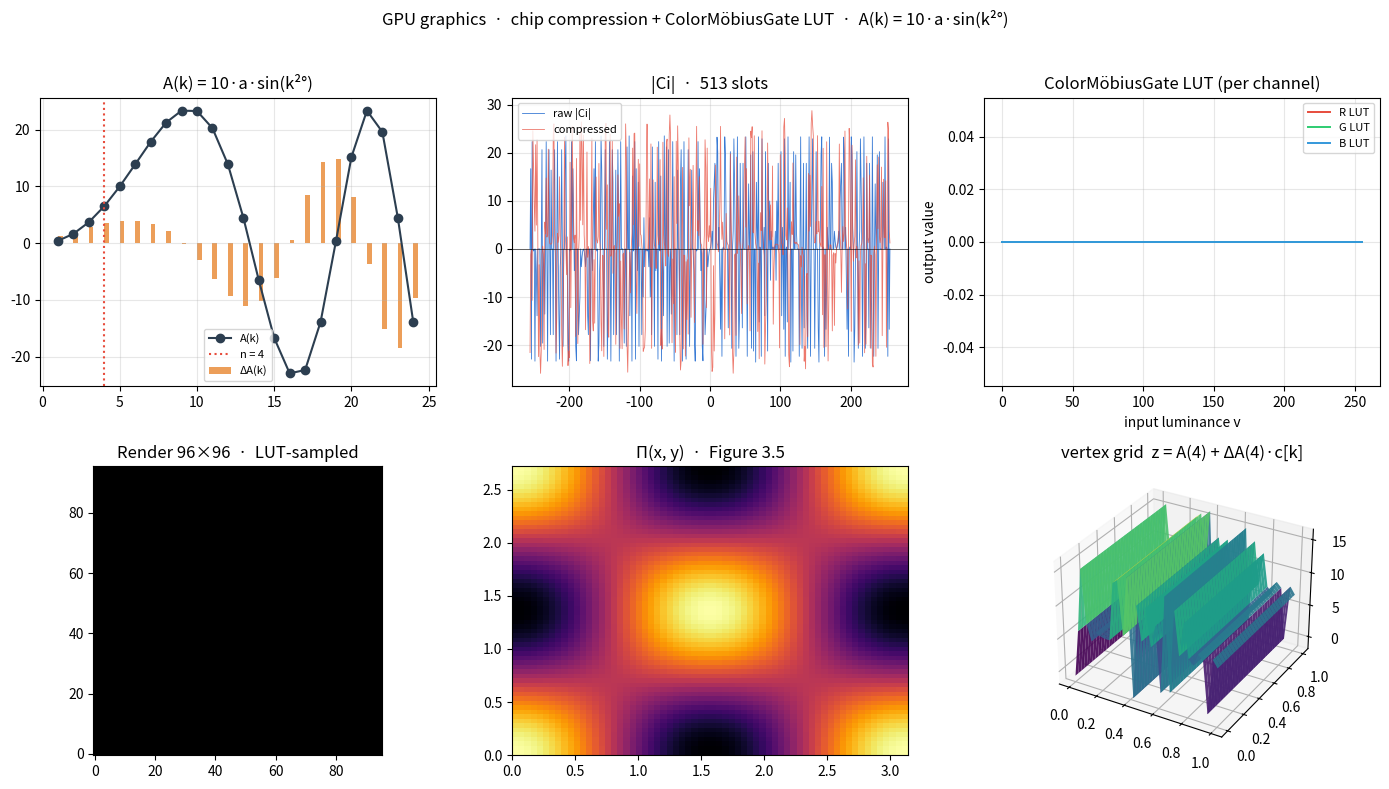

This figure's Python source:
#!/usr/bin/env python3
"""
gpu_graphics_mobius_game.py
===========================

GPU graphics pipeline where the shader samples:

  • the chip-compressed |Ci| buffer           (from chip-g.py)
  • a ColorMöbiusGate transform LUT           (from color.py)

Fragment shader cost per pixel:

    2 |Ci| loads          O(1)
    2 LUT loads           O(1)
    1 elliptic projection O(1)
    3 tanh                O(1)

The O(K log K) chip pipeline and the ColorMöbiusGate's Möbius
transform run only at build time.
"""

from __future__ import annotations

import math
import time
from dataclasses import dataclass
from typing import Dict, List, Tuple, Optional

import numpy as np

try:
    import matplotlib.pyplot as plt
    from matplotlib.gridspec import GridSpec
    HAS_MPL = True
except ImportError:
    HAS_MPL = False


# ============================================================
#  Constants
# ============================================================
PI          = math.pi
E           = math.e
A_CONST     = 1.0 / (PI - E)
ALPHA_SYM   = A_CONST
NORM        = 1.0 - math.exp(-ALPHA_SYM * (PI + E))
K_DEFAULT   = 256
N_FIXED     = 4
LUT_SIZE    = 256


def A_of_k(k: float) -> float:
    return 10.0 * A_CONST * math.sin(math.radians(k * k))


def finite_step_k(k: int, mode: str = "forward") -> float:
    if mode == "forward":
        return A_of_k(k + 1) - A_of_k(k)
    if mode == "backward":
        return A_of_k(k) - A_of_k(k - 1)
    if mode == "central":
        return 0.5 * (A_of_k(k + 1) - A_of_k(k - 1))
    raise ValueError(mode)


A_4       = A_of_k(N_FIXED)
DA_4      = finite_step_k(N_FIXED, "forward")
DC_A_4    = finite_step_k(N_FIXED, "central")


# ============================================================
#  Möbius sieve
# ============================================================
def mobius_sieve(K: int) -> np.ndarray:
    if K < 1:
        return np.zeros(K + 1, dtype=np.int8)
    mu = np.ones(K + 1, dtype=np.int8)
    is_comp = np.zeros(K + 1, dtype=bool)
    for i in range(2, K + 1):
        if not is_comp[i]:
            mu[i::i] = -mu[i::i]
            is_comp[i::i] = True
            i2 = i * i
            if i2 <= K:
                mu[i2::i2] = 0
    mu[0] = 0
    return mu


# ============================================================
#  Chip compression  (from chip-g.py)
# ============================================================
class ChipProcessor:
    def __init__(self, max_K: int = 1000):
        self.max_K = max_K
        self.f = np.zeros(max_K, dtype=float)
        self.b = np.zeros(max_K, dtype=float)
        self.conv = np.zeros(max_K, dtype=float)
        self.order = np.zeros(max_K, dtype=int)
        self.mag = np.zeros(max_K, dtype=float)
        self.idx = np.arange(max_K, dtype=int)
        self.mu = None
        self._update_mu(max_K)

    def _update_mu(self, K: int) -> None:
        if self.mu is None or len(self.mu) < K + 1:
            self.mu = self._mobius_sieve(K)

    @staticmethod
    def _mobius_sieve(K: int):
        mu = [0] * (K + 1)
        mu[1] = 1
        primes, is_comp = [], [False] * (K + 1)
        for i in range(2, K + 1):
            if not is_comp[i]:
                primes.append(i)
                mu[i] = -1
            for p in primes:
                if i * p > K:
                    break
                is_comp[i * p] = True
                if i % p == 0:
                    mu[i * p] = 0
                    break
                else:
                    mu[i * p] = -mu[i]
        return mu

    def _tsp_route(self, signal, K: int) -> None:
        angles = np.zeros(K, dtype=float)
        for i in range(K):
            x = math.sin(i * 7.0) + 0.1 * math.cos(i * 13.0)
            y = math.cos(i * 11.0) + 0.1 * math.sin(i * 17.0)
            angles[i] = math.atan2(y, x) + math.pi
        buckets = [[] for _ in range(360)]
        for i in range(K):
            b = int((angles[i] / (2 * math.pi)) * 360) % 360
            buckets[b].append(i)
        order = []
        for b in buckets:
            order.extend(b)
        self.order[:K] = order

    def _conv_exp_kernel(self, signal, K: int, alpha: float = ALPHA_SYM) -> None:
        lam = math.exp(-alpha)
        f = self.f
        f[0] = signal[0]
        for i in range(1, K):
            f[i] = signal[i] + lam * f[i - 1]
        b = self.b
        b[K - 1] = signal[K - 1]
        for i in range(K - 2, -1, -1):
            b[i] = signal[i] + lam * b[i + 1]
        conv = self.conv
        inv_den = 1.0 / (1.0 - lam * lam)
        inv_norm = 1.0 / NORM
        for i in range(K):
            conv_exp = (f[i] + b[i] - signal[i]) * inv_den
            conv[i] = (1.0 - conv_exp) * inv_norm

    def _supertrace_and_mass(self, signal, K: int):
        S = 0.0
        for i in range(K):
            val = signal[i]
            S += abs(val) if (i % 2 == 0) else -abs(val)
        if S == 0.0:
            return 0.0, 0.0, 0.0
        p = abs(S) / K
        H = -ALPHA_SYM * p * math.log(p) if 0.0 < p < 1.0 else 0.0
        m = abs(S) * math.exp(-H) if H < 700 else 0.0
        return S, H, m

    def process(self, signal: np.ndarray):
        K = len(signal)
        if K > self.max_K:
            raise ValueError(f"signal length {K} > max_K {self.max_K}")

        self._tsp_route(signal, K)
        order = self.order[:K]
        if (not hasattr(self, "sorted_signal")
                or len(self.sorted_signal) < K):
            self.sorted_signal = np.zeros(K, dtype=signal.dtype)
        self.sorted_signal[:K] = signal[order]

        self._conv_exp_kernel(self.sorted_signal, K)
        S, H, m = self._supertrace_and_mass(self.conv, K)
        M = max(1, min(int(abs(S)), K))

        self._update_mu(K)
        mu = self.mu
        mag = self.mag[:K]
        for i in range(K):
            mag[i] = abs(self.conv[i])
        sorted_idx = np.argsort(mag)[::-1]

        kept = []
        count = 0
        for idx in sorted_idx:
            n = int(idx) + 1
            if mu[n] != 0:
                kept.append((int(idx), float(self.conv[idx])))
                count += 1
                if count >= M:
                    break

        return kept, S, H, m, self.conv[:K].copy()


# ============================================================
#  ColorMöbiusGate  (from color.py)
# ============================================================
class ColorMobiusGate:
    """
    RGB color processing via the Möbius harmonic transform.

    Used here as a build-time LUT generator: for each of the 256
    luminance levels, it produces a transformed RGB triple by
    running the chip pipeline on the RGB signal.
    """
    def __init__(self, K: int = 256, logic_gate: str = 'log',
                 use_elliptic: bool = True):
        self.K = K
        self.logic_gate = logic_gate
        self.use_elliptic = use_elliptic
        self.mu = mobius_sieve(K)
        self.processor = ChipProcessor(max_K=K)

    def _rgb_to_signal(self, rgb_data) -> np.ndarray:
        if isinstance(rgb_data, tuple) and len(rgb_data) == 3:
            signal = np.array(rgb_data, dtype=float)
        elif isinstance(rgb_data, np.ndarray):
            signal = rgb_data.flatten().astype(float)
        else:
            signal = np.array(rgb_data, dtype=float)
        if len(signal) > self.K:
            signal = signal[:self.K]
        elif len(signal) < self.K:
            signal = np.pad(signal, (0, self.K - len(signal)))
        return signal

    def _apply_elliptic_permutation(self, signal: np.ndarray) -> np.ndarray:
        K = len(signal)
        angles = np.zeros(K)
        for i in range(K):
            x = math.sin(i * 7.0) + 0.1 * math.cos(i * 13.0)
            y = math.cos(i * 11.0) + 0.1 * math.sin(i * 17.0)
            angles[i] = math.atan2(y, x) + math.pi
        order = np.argsort(angles)
        return signal[order]

    def _apply_logic_gate(self, signal: np.ndarray) -> np.ndarray:
        if self.logic_gate == 'log':
            return np.log(np.maximum(np.abs(signal), 1e-12))
        if self.logic_gate == 'exp':
            return np.exp(np.clip(signal, -50, 50))
        if self.logic_gate == 'sin':
            return np.sin(signal)
        if self.logic_gate == 'cos':
            return np.cos(signal)
        return signal

    def transform_color(self, rgb) -> Tuple[int, int, int]:
        signal = self._rgb_to_signal(rgb)
        if self.use_elliptic:
            signal = self._apply_elliptic_permutation(signal)
        signal = self._apply_logic_gate(signal)
        kept, S, H, m, conv = self.processor.process(signal)
        recon = np.zeros(self.K, dtype=complex)
        for idx, val in kept:
            recon[idx] = val
        out = np.real(recon)[:3]
        out = np.clip(out, 0, 255).astype(np.uint8)
        return tuple(int(c) for c in out)


# ============================================================
#  Flat |Ci| buffer  (buffy.c pattern)
# ============================================================
class CiBuffer:
    __slots__ = ("K", "data")

    def __init__(self, K: int):
        self.K = K
        self.data = np.zeros(2 * K + 1, dtype=np.float32)

    def __getitem__(self, k: int) -> float:
        k = max(-self.K, min(self.K, int(k)))
        return float(self.data[k + self.K])

    def __setitem__(self, k: int, v: float) -> None:
        k = max(-self.K, min(self.K, int(k)))
        self.data[k + self.K] = np.float32(v)

    def as_bytes(self) -> bytes:
        return self.data.tobytes()


def build_ci_buffer(K: int, n: int = N_FIXED,
                    step_mode: str = "forward") -> CiBuffer:
    mu = mobius_sieve(K)
    buf = CiBuffer(K)
    ref_step = finite_step_k(n, step_mode)
    step_scale = DA_4 / (ref_step if ref_step != 0.0 else 1.0)

    for k in range(1, K + 1):
        gated = 1.0 if mu[k] != 0 else 0.0
        c_k = A_of_k(k) * step_scale * gated
        buf[k] = c_k
        buf[-k] = -c_k
    buf[0] = 0.0
    return buf


def compress_ci_buffer(raw: CiBuffer,
                       processor: Optional[ChipProcessor] = None
                       ) -> Tuple[CiBuffer, Dict]:
    K = raw.K
    if processor is None or processor.max_K < 2 * K + 1:
        processor = ChipProcessor(max_K=2 * K + 1)
    signal = raw.data.astype(float)
    kept, S, H, m, conv = processor.process(signal)
    comp = CiBuffer(K)
    for i, v in enumerate(conv):
        comp.data[i] = np.float32(v)
    return comp, dict(S=S, H=H, m=m,
                      n_kept=len(kept), n_total=len(conv))


# ============================================================
#  Build the ColorMöbiusGate LUT
# ============================================================
def build_color_lut(K: int = 256,
                    logic_gate: str = 'log') -> np.ndarray:
    """
    For each luminance level v ∈ [0, 255], build a transformed RGB
    triple by running the ColorMöbiusGate on the RGB signal
    (v, v, v).

    Returns
    -------
    lut : uint8 array of shape (256, 3)
    """
    gate = ColorMobiusGate(K=K, logic_gate=logic_gate,
                           use_elliptic=True)
    lut = np.zeros((256, 3), dtype=np.uint8)
    for v in range(256):
        lut[v] = gate.transform_color((v, v, v))
    return lut


def build_color_lut_chromatic(K: int = 256,
                              logic_gate: str = 'log'
                              ) -> np.ndarray:
    """
    Build a 3-channel chromatic LUT:
        R-channel LUT: gate( (v, 0, 0) )[0]
        G-channel LUT: gate( (0, v, 0) )[1]
        B-channel LUT: gate( (0, 0, v) )[2]
    """
    gate = ColorMobiusGate(K=K, logic_gate=logic_gate,
                           use_elliptic=True)
    lut = np.zeros((256, 3), dtype=np.uint8)
    for v in range(256):
        lut[v, 0] = gate.transform_color((v,   0,   0))[0]
        lut[v, 1] = gate.transform_color((0,   v,   0))[1]
        lut[v, 2] = gate.transform_color((0,   0,   v))[2]
    return lut


# ============================================================
#  Elliptic projection
# ============================================================
def elliptic_projection(x: float, y: float) -> float:
    u = (x / PI) % 1.0
    v = (y / E) % 1.0
    return 0.5 * (1.0 + math.cos(2 * PI * u) * math.cos(2 * PI * v))


# ============================================================
#  Reference fragment shader (Python)
# ============================================================
def shade_fragment(buf: CiBuffer, lut: np.ndarray,
                   i: int, j: int, W: int, H: int
                   ) -> Tuple[float, float, float]:
    K = buf.K
    x = i / max(W - 1, 1)
    y = j / max(H - 1, 1)

    ku = int(x * (2 * K)) - K
    kv = int(y * (2 * K)) - K
    ku = ku if ku != 0 else 1
    kv = kv if kv != 0 else 1

    cu = buf[ku]
    cv = buf[kv]
    Pi = elliptic_projection(x * PI, y * E)

    # --- LUT-sampled color channels ---
    # map the |Ci| samples and Π into LUT index space [0, 255]
    idx_u = int(np.clip((math.tanh(cu * Pi) * 0.5 + 0.5) * 255, 0, 255))
    idx_v = int(np.clip((math.tanh(cv * Pi) * 0.5 + 0.5) * 255, 0, 255))
    idx_p = int(np.clip(Pi * 255, 0, 255))

    r = lut[idx_u, 0] / 255.0
    g = lut[idx_v, 1] / 255.0
    b = lut[idx_p, 2] / 255.0
    return r, g, b


def render_image(buf: CiBuffer, lut: np.ndarray,
                 W: int, H: int) -> np.ndarray:
    img = np.zeros((H, W, 3), dtype=np.float32)
    for j in range(H):
        for i in range(W):
            img[j, i] = shade_fragment(buf, lut, i, j, W, H)
    return img


# ============================================================
#  GLSL shader emitter
# ============================================================
GLSL_TEMPLATE = r"""
#version 450
layout(local_size_x = 16, local_size_y = 16) in;

// ---- |Ci| buffer (chip-compressed) ----
layout(std430, binding = 0) readonly buffer CiBlock {
    float c[2 * K + 1];
};

// ---- ColorMöbiusGate LUT ----
layout(std430, binding = 1) readonly buffer LutBlock {
    uint lut[256];        // packed RGB as 0x00BBGGRR
};

layout(binding = 2, rgba32f) uniform image2D out_image;

// ---- fixed n = 4 block, computed on the host and pasted here ----
const int   K        = __K__;
const float A_4      = __A_4__;
const float DA_4     = __DA_4__;
const float DC_A_4   = __DC_A_4__;
const float PI       = 3.141592653589793;
const float E        = 2.718281828459045;

// ---- elliptic projection Π(x, y) ∈ [0, 1] ----
float elliptic_projection(float x, float y) {
    float u = mod(x / PI, 1.0);
    float v = mod(y / E,  1.0);
    return 0.5 * (1.0 + cos(2.0 * PI * u) * cos(2.0 * PI * v));
}

// ---- unpack a LUT entry (0x00BBGGRR) into normalized RGB ----
vec3 unpack_lut(uint packed) {
    float r = float( packed        & 0xFFu) / 255.0;
    float g = float((packed >>  8) & 0xFFu) / 255.0;
    float b = float((packed >> 16) & 0xFFu) / 255.0;
    return vec3(r, g, b);
}

void main() {
    ivec2 gid  = ivec2(gl_GlobalInvocationID.xy);
    ivec2 size = imageSize(out_image);
    if (gid.x >= size.x || gid.y >= size.y) return;

    float x = float(gid.x) / float(size.x - 1);
    float y = float(gid.y) / float(size.y - 1);

    // ---- O(1) |Ci| access ----
    int ku = int(x * float(2 * K)) - K;
    int kv = int(y * float(2 * K)) - K;
    ku = (ku == 0) ? 1 : ku;
    kv = (kv == 0) ? 1 : kv;
    ku = clamp(ku, -K, K);
    kv = clamp(kv, -K, K);

    float cu = c[K + ku];
    float cv = c[K + kv];

    // ---- elliptic projection ----
    float Pi = elliptic_projection(x * PI, y * E);

    // ---- LUT indices ----
    int idx_u = int(clamp((tanh(cu * Pi) * 0.5 + 0.5) * 255.0, 0.0, 255.0));
    int idx_v = int(clamp((tanh(cv * Pi) * 0.5 + 0.5) * 255.0, 0.0, 255.0));
    int idx_p = int(clamp(Pi * 255.0, 0.0, 255.0));

    // ---- sample the ColorMöbiusGate LUT ----
    vec3 col_u = unpack_lut(lut[idx_u]);
    vec3 col_v = unpack_lut(lut[idx_v]);
    vec3 col_p = unpack_lut(lut[idx_p]);

    // ---- channel assignment ----
    vec3 rgb;
    rgb.r = col_u.r;
    rgb.g = col_v.g;
    rgb.b = col_p.b;

    imageStore(out_image, gid, vec4(rgb, 1.0));
}
"""


def emit_glsl(K: int) -> str:
    return (GLSL_TEMPLATE
            .replace("__K__",      str(K))
            .replace("__A_4__",    f"{A_4:.10f}")
            .replace("__DA_4__",   f"{DA_4:.10f}")
            .replace("__DC_A_4__", f"{DC_A_4:.10f}"))


def pack_lut_for_gpu(lut: np.ndarray) -> np.ndarray:
    """Pack (256, 3) uint8 into uint32 words: 0x00BBGGRR."""
    out = np.zeros(256, dtype=np.uint32)
    for i in range(256):
        r = int(lut[i, 0])
        g = int(lut[i, 1])
        b = int(lut[i, 2])
        out[i] = (b << 16) | (g << 8) | r
    return out


# ============================================================
#  Demo
# ============================================================
def demo():
    print("=" * 78)
    print("GPU graphics  ·  chip compression + ColorMöbiusGate LUT")
    print("=" * 78)
    print(f"  a = 1/(π − e)  = {A_CONST:.8f}")
    print()

    # ---------- fixed n = 4 block ----------
    print("--- fixed n = 4 block ---")
    print(f"  A(4)            = {A_4:.10f}")
    print(f"  ΔA(4) forward   = {DA_4:.10f}")
    print(f"  Δ_c A(4) central= {DC_A_4:.10f}   (≈ π)")
    print()

    # ---------- raw |Ci| ----------
    K = K_DEFAULT
    t0 = time.perf_counter()
    raw = build_ci_buffer(K, n=N_FIXED)
    t_raw = (time.perf_counter() - t0) * 1e3
    print(f"--- raw |Ci|  ·  K = {K} ---")
    print(f"  build time      = {t_raw:.2f} ms")
    print(f"  length          = {len(raw.data)} float32 "
          f"= {raw.data.nbytes} bytes")
    print(f"  buf[1]          = {raw[1]:+.6f}")
    print(f"  buf[K]          = {raw[K]:+.6f}")
    print(f"  buf.data[-1]    = {raw.data[-1]:+.6f}")
    print()

    # ---------- chip compression ----------
    print("--- chip compression pipeline  ·  O(K log K) ---")
    t0 = time.perf_counter()
    comp, rep = compress_ci_buffer(raw, ChipProcessor(max_K=2 * K + 1))
    t_comp = (time.perf_counter() - t0) * 1e3
    print(f"  compress time   = {t_comp:.2f} ms")
    print(f"  supertrace S    = {rep['S']:+.6f}")
    print(f"  entropy H       = {rep['H']:.6f}")
    print(f"  mass m          = {rep['m']:.6f}")
    print(f"  kept            = {rep['n_kept']} / {rep['n_total']} "
          f"({100 * rep['n_kept'] / rep['n_total']:.1f} %)")
    print()

    # ---------- ColorMöbiusGate LUT ----------
    print("--- ColorMöbiusGate LUT  ·  chromatic (256 entries) ---")
    t0 = time.perf_counter()
    lut = build_color_lut_chromatic(K=K, logic_gate='log')
    t_lut = (time.perf_counter() - t0) * 1e3
    print(f"  build time      = {t_lut:.2f} ms")
    print(f"  LUT shape       = {lut.shape}  ({lut.nbytes} bytes)")
    print(f"  sample entries:")
    for v in [0, 32, 64, 128, 192, 255]:
        print(f"    LUT[{v:>3}]  = "
              f"({lut[v,0]:>3}, {lut[v,1]:>3}, {lut[v,2]:>3})")
    print()

    # ---------- render ----------
    W, H = 96, 96
    print(f"--- reference render  ·  {W}×{H} ---")
    t0 = time.perf_counter()
    img = render_image(comp, lut, W, H)
    t_render = (time.perf_counter() - t0) * 1e3
    per_frag = t_render / (W * H)
    print(f"  total           = {t_render:.2f} ms")
    print(f"  per fragment    = {per_frag * 1e3:.4f} μs")
    print(f"  throughput      = {W * H / (t_render * 1e-3):.0f} frag/s")
    print()

    # ---------- GLSL ----------
    glsl = emit_glsl(K)
    print("--- GLSL compute shader  ·  first 24 lines ---")
    for line in glsl.splitlines()[:24]:
        print(f"  {line}")
    print(f"  ...  ({len(glsl.splitlines())} lines total)")
    print()

    # ---------- GPU payload sizes ----------
    packed_lut = pack_lut_for_gpu(lut)
    print("--- GPU payloads ---")
    print(f"  |Ci| buffer     : {comp.data.nbytes} bytes "
          f"({len(comp.data)} float32)")
    print(f"  LUT buffer      : {packed_lut.nbytes} bytes "
          f"({len(packed_lut)} uint32)")
    print(f"  total           : "
          f"{comp.data.nbytes + packed_lut.nbytes} bytes")
    print()

    # ---------- complexity ----------
    print("--- complexity ---")
    print("  Möbius sieve            O(K log log K)   once (build)")
    print("  raw |Ci| build          O(K)             once")
    print("  chip compression        O(K log K)       once")
    print("  ColorMöbiusGate LUT     O(256 · K log K) once")
    print("  buf[k] access           O(1)             per fragment")
    print("  lut[i] access           O(1)             per fragment")
    print("  fragment shade          O(1)             per fragment")
    print("  render W×H              O(W·H)")

    # ---------- plot ----------
    if HAS_MPL:
        fig = plt.figure(figsize=(14, 8))
        gs = GridSpec(2, 3, figure=fig)

        # (a) A(k) and ΔA(k)
        ax = fig.add_subplot(gs[0, 0])
        ks = np.arange(1, 25)
        ax.plot(ks, [A_of_k(k) for k in ks], "o-",
                color="#2c3e50", label="A(k)")
        ax.bar(ks + 0.15,
               [finite_step_k(int(k), "forward") for k in ks],
               width=0.3, color="#e67e22", alpha=0.75,
               label="ΔA(k)")
        ax.axvline(N_FIXED, color="#e74c3c", ls=":", label="n = 4")
        ax.set_title("A(k) = 10·a·sin(k²°)")
        ax.legend(fontsize=8); ax.grid(alpha=0.3)

        # (b) |Ci| raw vs compressed
        ax = fig.add_subplot(gs[0, 1])
        ax.plot(np.arange(-K, K + 1), raw.data,
                color="#3a7bd5", lw=0.6, label="raw |Ci|")
        ax.plot(np.arange(-K, K + 1), comp.data,
                color="#e74c3c", lw=0.6, alpha=0.75,
                label="compressed")
        ax.axhline(0, color="k", lw=0.4)
        ax.set_title(f"|Ci|  ·  {len(raw.data)} slots")
        ax.legend(fontsize=8); ax.grid(alpha=0.3)

        # (c) LUT channels
        ax = fig.add_subplot(gs[0, 2])
        ax.plot(lut[:, 0], color="#e74c3c", lw=1.4, label="R LUT")
        ax.plot(lut[:, 1], color="#2ecc71", lw=1.4, label="G LUT")
        ax.plot(lut[:, 2], color="#3498db", lw=1.4, label="B LUT")
        ax.set_xlabel("input luminance v")
        ax.set_ylabel("output value")
        ax.set_title("ColorMöbiusGate LUT (per channel)")
        ax.legend(fontsize=8); ax.grid(alpha=0.3)

        # (d) rendered image
        ax = fig.add_subplot(gs[1, 0])
        ax.imshow(img, origin="lower")
        ax.set_title(f"Render {W}×{H}  ·  LUT-sampled")

        # (e) Π(x, y)
        ax = fig.add_subplot(gs[1, 1])
        xs = np.linspace(0, PI, 64)
        ys = np.linspace(0, E, 64)
        XX, YY = np.meshgrid(xs, ys)
        PU = (XX / PI) % 1.0
        PV = (YY / E) % 1.0
        PP = 0.5 * (1 + np.cos(2 * np.pi * PU) * np.cos(2 * np.pi * PV))
        ax.imshow(PP, origin="lower", extent=[0, PI, 0, E],
                  cmap="inferno", aspect="auto")
        ax.set_title("Π(x, y)  ·  Figure 3.5")

        # (f) 3D vertex grid using the compressed |Ci|
        ax = fig.add_subplot(gs[1, 2], projection="3d")
        W3 = H3 = 32
        Xs = np.zeros((W3, H3))
        Ys = np.zeros((W3, H3))
        Zs = np.zeros((W3, H3))
        for jj in range(H3):
            for ii in range(W3):
                x = ii / (W3 - 1)
                y = jj / (H3 - 1)
                k = int((x - 0.5) * 2 * K) or 1
                Xs[ii, jj] = x
                Ys[ii, jj] = y
                Zs[ii, jj] = A_4 + DA_4 * comp[k] * 0.1
        ax.plot_surface(Xs, Ys, Zs, cmap="viridis",
                        alpha=0.9, linewidth=0)
        ax.set_title("vertex grid  z = A(4) + ΔA(4)·c[k]")

        plt.suptitle(
            "GPU graphics  ·  chip compression + ColorMöbiusGate LUT  ·  "
            "A(k) = 10·a·sin(k²°)",
            fontsize=12)
        plt.tight_layout(rect=[0, 0, 1, 0.96])
        plt.show()

    print()
    print("Done.")


if __name__ == "__main__":
    demo()
